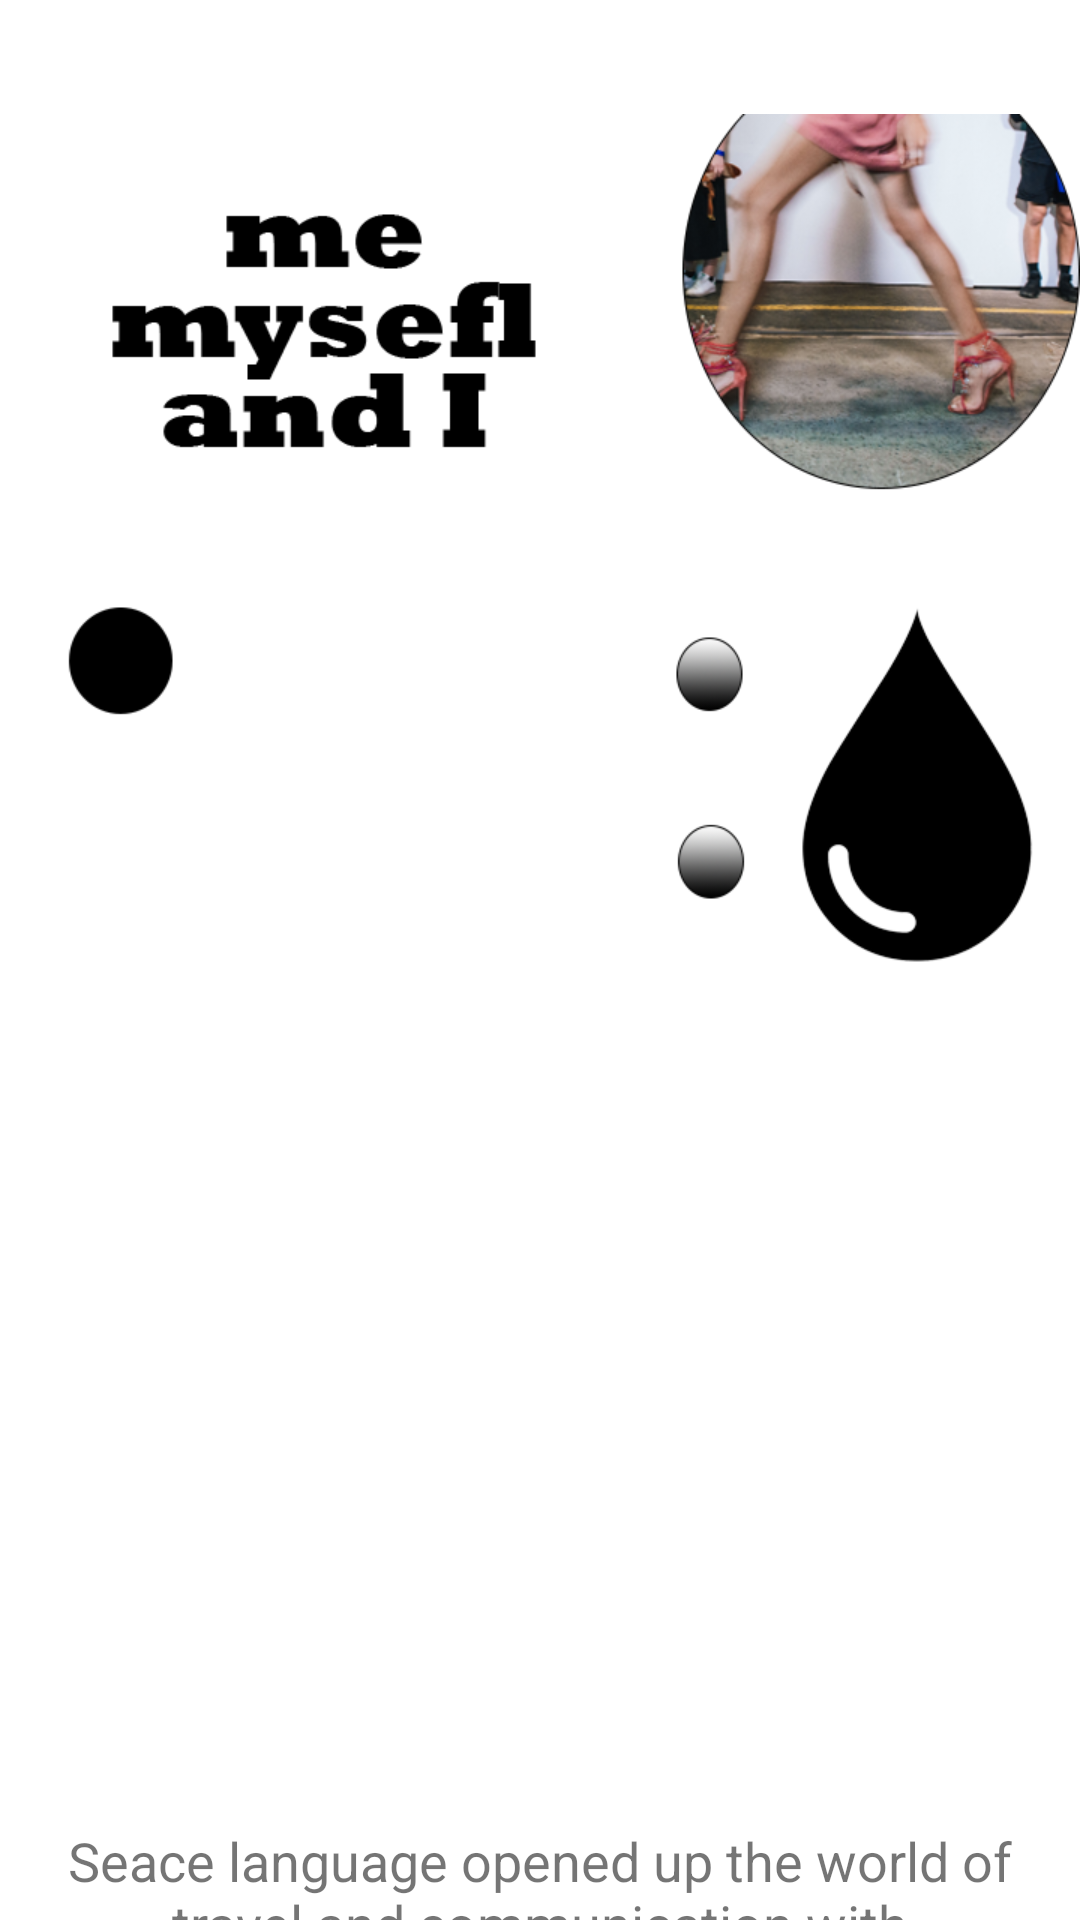

The Android layout XML behind this screen, and the referenced resources:
<!-- AndroidManifest.xml: application theme Theme.MyApplication -->
<!-- res/layout/fragment_intro2_fm.xml -->
<FrameLayout xmlns:android="http://schemas.android.com/apk/res/android"
    xmlns:tools="http://schemas.android.com/tools"
    android:layout_width="match_parent"
    android:layout_height="match_parent"
    tools:context="team.hacker.seace.fragments.intro.Intro2FM">

    <LinearLayout
        android:orientation="vertical"
        android:layout_width="match_parent"
        android:layout_height="match_parent">
        <ImageView
            android:layout_width="match_parent"
            android:layout_height="358dp"
            android:scaleType="fitEnd"
            android:src="@drawable/img_intro2" />

        <TextView
            android:text="Seace language opened up the world of travel and communication with"
            android:textSize="18sp"
            android:gravity="center"
            android:layout_marginTop="250dp"
            android:layout_width="match_parent"
            android:layout_height="wrap_content"/>
    </LinearLayout>

</FrameLayout>
<!-- resources referenced by this layout -->
<resources>
  <!-- drawable img_intro2: png bitmap (drawable, 141074 bytes) -->
  <style name="Theme.MyApplication" parent="Theme.MaterialComponents.DayNight.NoActionBar">
          
          <item name="colorPrimary">@color/purple_500</item>
          <item name="colorPrimaryVariant">@color/purple_700</item>
          <item name="colorOnPrimary">@color/white</item>
          
          <item name="colorSecondary">@color/teal_200</item>
          <item name="colorSecondaryVariant">@color/teal_700</item>
          <item name="colorOnSecondary">@color/black</item>
          
          
      </style>
  <color name="purple_500">#FF6200EE</color>
  <color name="purple_700">#FF3700B3</color>
  <color name="white">#FFFFFFFF</color>
  <color name="teal_200">#FF03DAC5</color>
  <color name="teal_700">#FF018786</color>
  <color name="black">#FF000000</color>
</resources>
